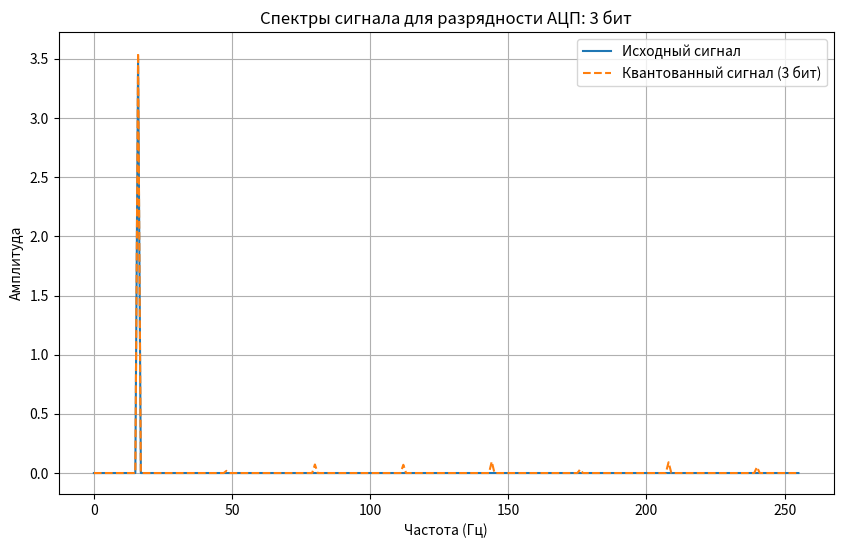
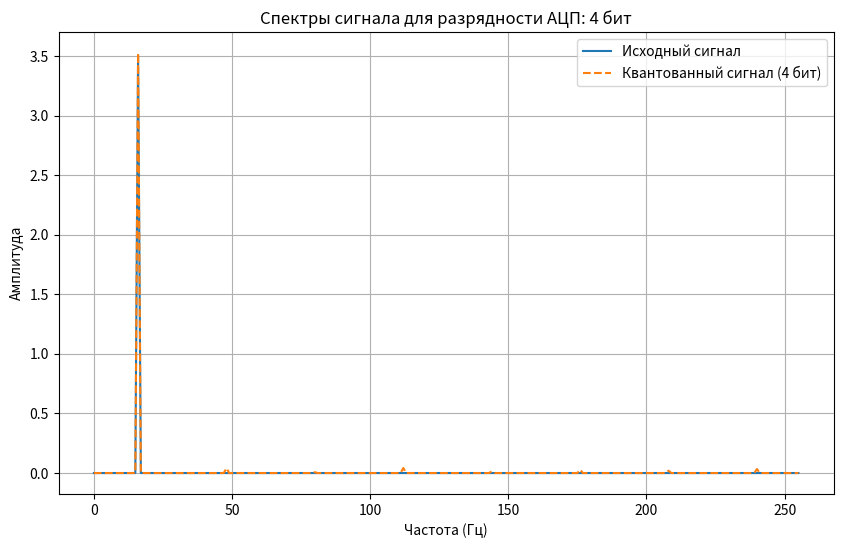
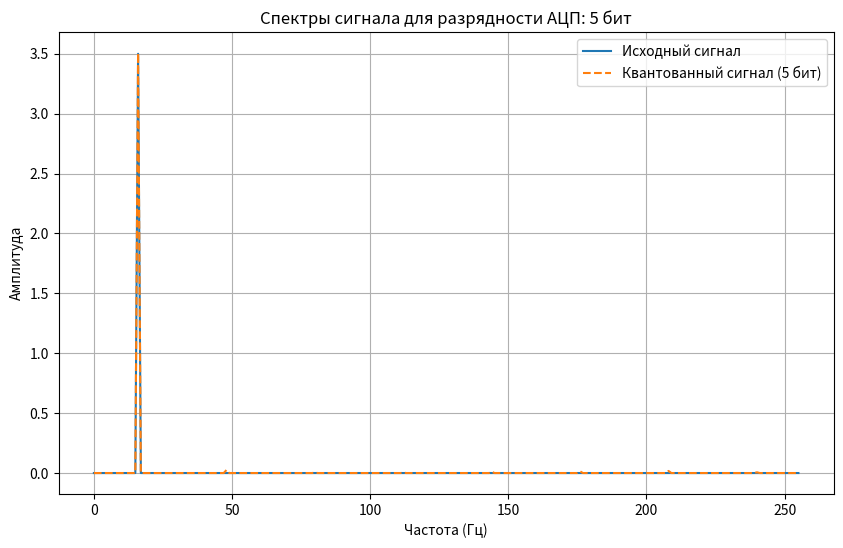
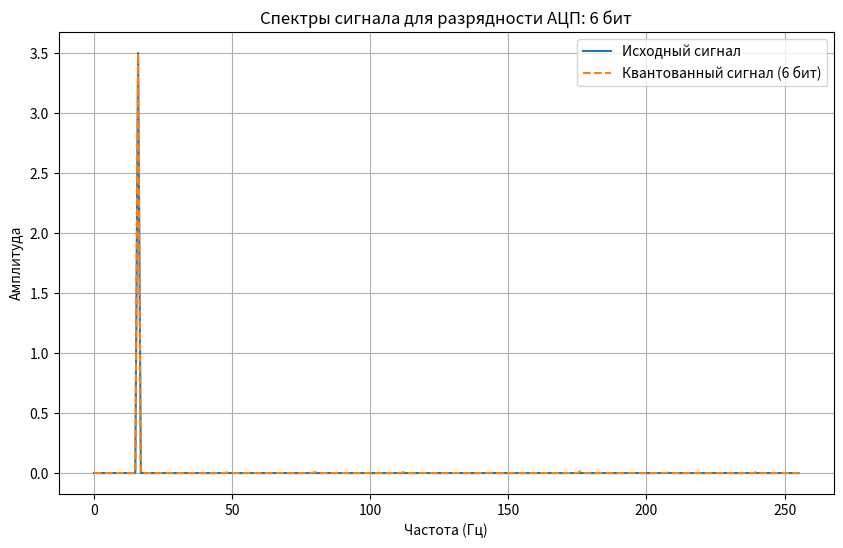

Recreate these plots in Python, in order.
import numpy as np
import matplotlib.pyplot as plt
from scipy.fft import fft, fftfreq

f = 16
A = 7
phi = np.pi / 13
T = 1
Fs = 512
t = np.linspace(0, T, Fs, endpoint=False)
y = A * np.cos(2 * np.pi * f * t + phi)

def quantize_signal(signal, bit_depth):
    levels = 2**bit_depth - 1
    quantized_signal = np.round(signal / A * levels) / levels * A
    quantized_signal = np.clip(quantized_signal, -A, A)
    return quantized_signal

def quantization_error(original_signal, quantized_signal):
    return np.mean(np.abs(original_signal - quantized_signal))

def compute_fft(signal):
    N = len(signal)
    yf = fft(signal)
    xf = fftfreq(N, 1 / Fs)
    return xf[:N//2], np.abs(yf[:N//2]) / N

def plot_spectrums(xf, yf_original, yf_quantized, bit_depth):
    plt.figure(figsize=(10, 6))
    plt.plot(xf, yf_original, label='Исходный сигнал')
    plt.plot(xf, yf_quantized, label=f'Квантованный сигнал ({bit_depth} бит)', linestyle='--')
    plt.title(f"Спектры сигнала для разрядности АЦП: {bit_depth} бит")
    plt.xlabel('Частота (Гц)')
    plt.ylabel('Амплитуда')
    plt.legend()
    plt.grid(True)
    plt.show()

bit_depths = [3, 4, 5, 6]
errors = []

xf, yf_original = compute_fft(y)

for bit_depth in bit_depths:
    y_quantized = quantize_signal(y, bit_depth)
    _, yf_quantized = compute_fft(y_quantized)
    error = quantization_error(y, y_quantized)
    errors.append(error)
    plot_spectrums(xf, yf_original, yf_quantized, bit_depth)
print(errors)